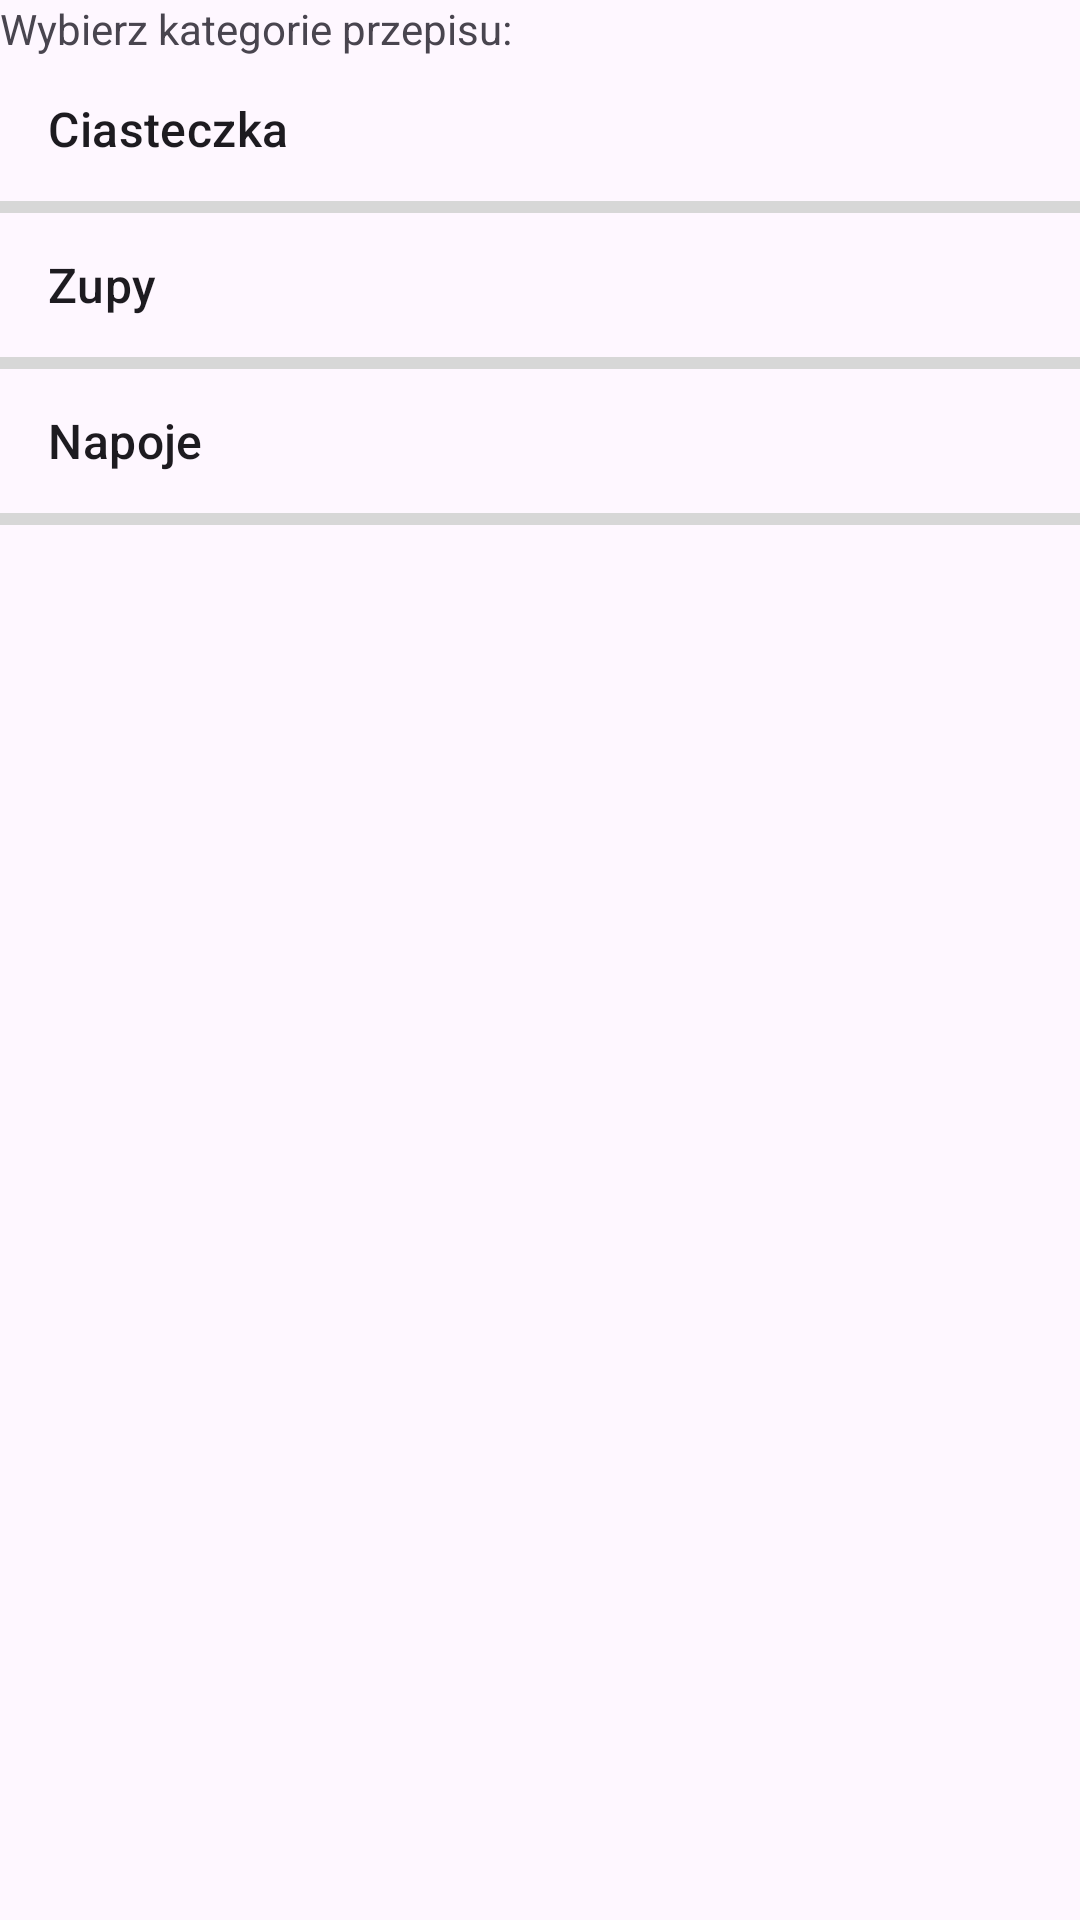

Produce the Android XML layout that renders to this screen, including the resource entries it uses.
<!-- AndroidManifest.xml: application theme Theme.GotowankoKL -->
<!-- res/layout/activity_main.xml -->
<?xml version="1.0" encoding="utf-8"?>
<LinearLayout xmlns:android="http://schemas.android.com/apk/res/android"
    xmlns:app="http://schemas.android.com/apk/res-auto"
    xmlns:tools="http://schemas.android.com/tools"
    android:id="@+id/main"
    android:layout_width="match_parent"
    android:layout_height="match_parent"
    android:orientation="vertical"
    tools:context=".MainActivity">

    <TextView
        android:id="@+id/textView"
        android:layout_width="wrap_content"
        android:layout_height="wrap_content"
        android:text="Wybierz kategorie przepisu:" />

    <ListView
        android:entries="@array/kategorie_string"
        android:divider="#D7D7D7"
        android:dividerHeight="4dp"
        android:id="@+id/listViewKategorie"
        android:layout_width="match_parent"
        android:layout_height="match_parent" />
</LinearLayout>
<!-- resources referenced by this layout -->
<resources>
  <string-array name="kategorie_string">
          <item>Ciasteczka</item>
          <item>Zupy</item>
          <item>Napoje</item>
      </string-array>
  <style name="Theme.GotowankoKL" parent="Base.Theme.GotowankoKL" />
  <style name="Base.Theme.GotowankoKL" parent="Theme.Material3.DayNight.NoActionBar">
          
          
      </style>
</resources>
